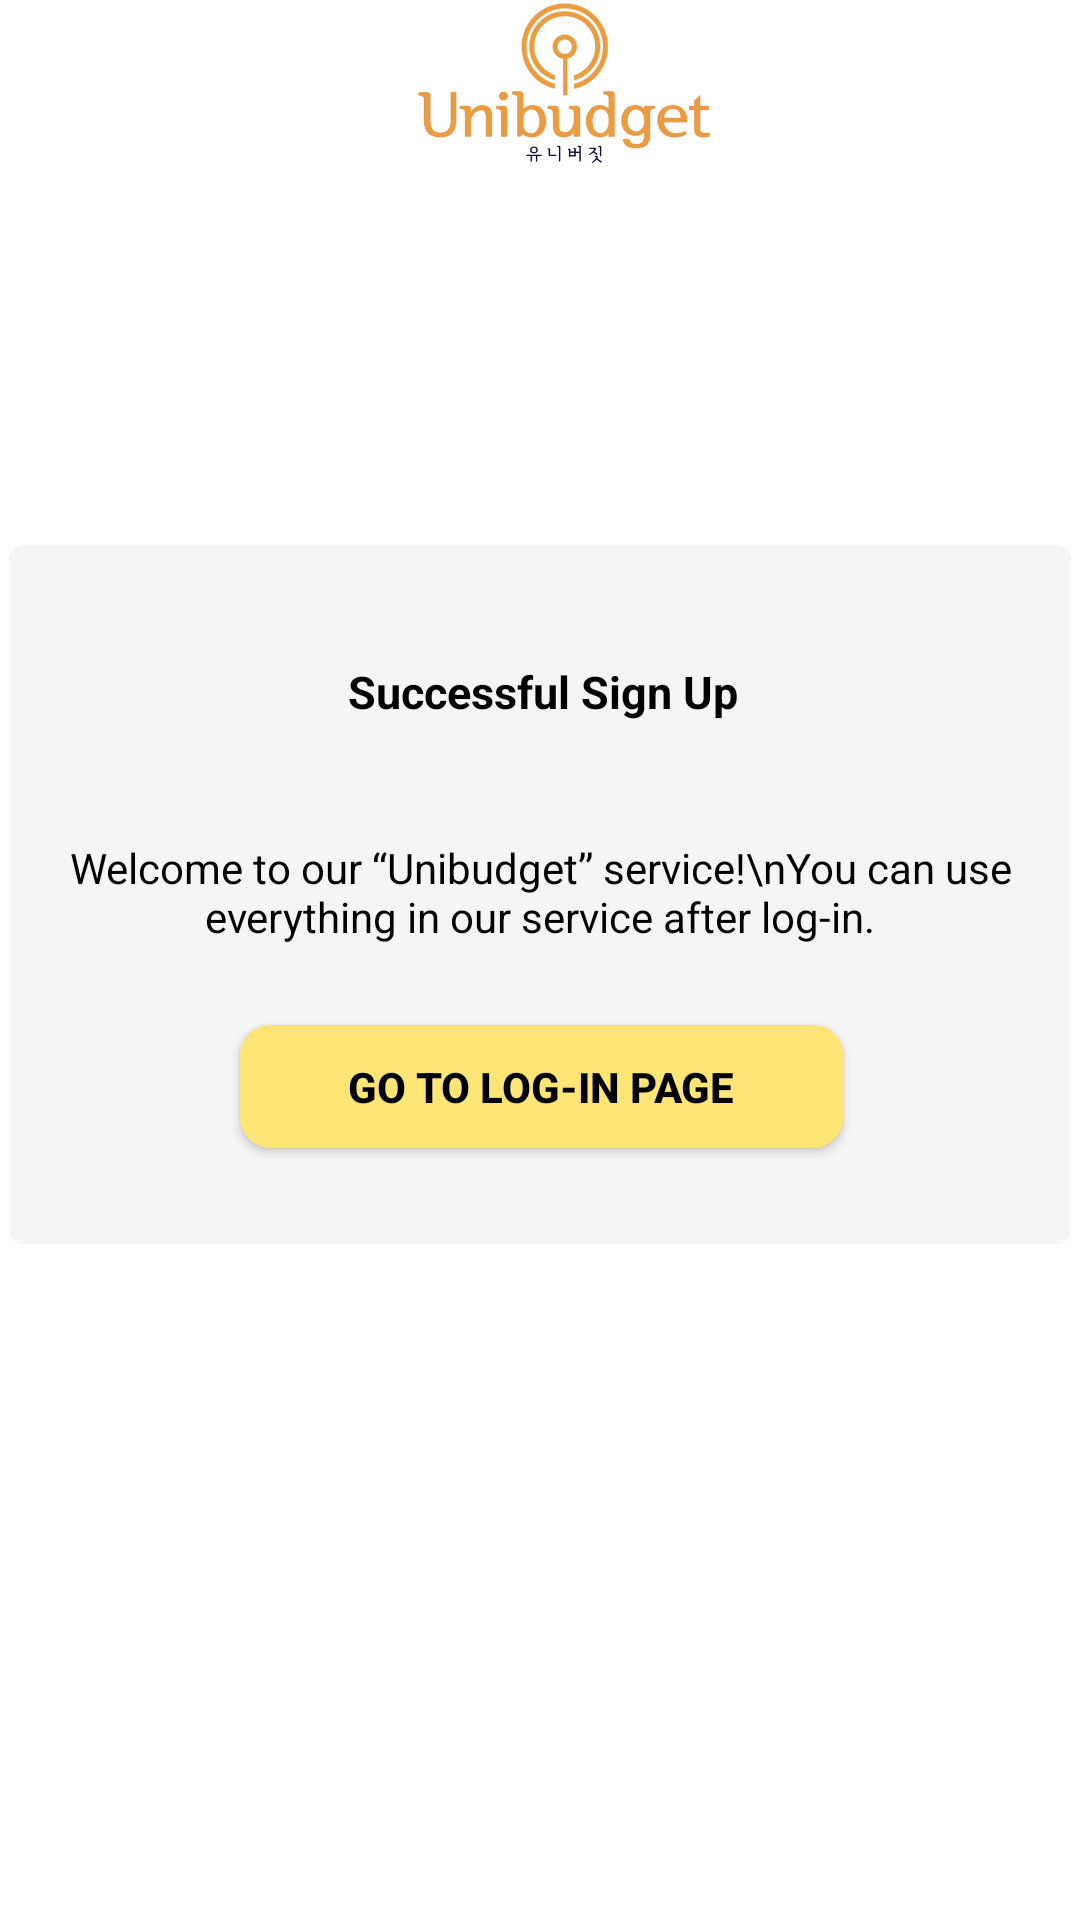

The Android layout XML behind this screen, and the referenced resources:
<!-- AndroidManifest.xml: application theme Theme.BABYGAGE_OCR -->
<!-- res/layout/activity_successfulsignup.xml -->
<?xml version="1.0" encoding="utf-8"?>
<androidx.constraintlayout.widget.ConstraintLayout xmlns:android="http://schemas.android.com/apk/res/android"
    xmlns:app="http://schemas.android.com/apk/res-auto"
    xmlns:tools="http://schemas.android.com/tools"
    android:layout_width="match_parent"
    android:layout_height="match_parent"
    android:background="@color/white"
    >


    

    <androidx.appcompat.widget.Toolbar
        android:id="@+id/toolbar"
        android:layout_width="match_parent"
        android:layout_height="?attr/actionBarSize"
        android:layout_marginBottom="240dp"
        android:background="@color/_bg__intro_ek2_color"
        android:gravity="top"
        app:layout_constraintEnd_toEndOf="parent"
        app:layout_constraintHorizontal_bias="0.0"
        app:layout_constraintStart_toStartOf="parent"
        app:layout_constraintTop_toTopOf="parent">

        <LinearLayout
            android:layout_width="match_parent"
            android:layout_height="wrap_content"
            android:gravity="center"
            tools:layout_editor_absoluteX="16dp"
            tools:layout_editor_absoluteY="2dp">

            <ImageView
                android:id="@+id/imageView"
                android:layout_width="match_parent"
                android:layout_height="match_parent"
                app:layout_constraintBottom_toBottomOf="@+id/toolbar"
                app:layout_constraintEnd_toEndOf="parent"
                app:layout_constraintHorizontal_bias="0.0"
                app:layout_constraintStart_toEndOf="@+id/babygage_ek10"
                app:layout_constraintTop_toTopOf="parent"
                app:srcCompat="@drawable/unibudget" />
        </LinearLayout>
    </androidx.appcompat.widget.Toolbar>

    <View
        android:id="@+id/rectangle_24"
        android:layout_width="354dp"
        android:layout_height="233dp"
        android:background="@drawable/rectangle_24_shape"
        app:layout_constraintBottom_toBottomOf="parent"
        app:layout_constraintEnd_toEndOf="parent"
        app:layout_constraintHorizontal_bias="0.491"
        app:layout_constraintStart_toStartOf="parent"
        app:layout_constraintTop_toBottomOf="@+id/toolbar"
        app:layout_constraintVertical_bias="0.358" />

    <TextView
        android:id="@+id/welcomemsg"
        android:layout_width="wrap_content"
        android:layout_height="wrap_content"
        android:backgroundTint="#00FAFAFA"
        android:gravity="center"
        android:text="Welcome to our “Unibudget” service!\nYou can use everything in our service after log-in."
        android:textColor="#000000"
        app:layout_constraintBottom_toTopOf="@+id/loginpagebtn"
        app:layout_constraintEnd_toEndOf="@+id/rectangle_24"
        app:layout_constraintStart_toStartOf="@+id/rectangle_24"
        app:layout_constraintTop_toBottomOf="@+id/successful_sign_up_ek3"
        app:layout_constraintVertical_bias="0.514" />

    <TextView
        android:id="@+id/successful_sign_up_ek3"
        android:layout_width="350dp"
        android:layout_height="41.5dp"
        android:layout_gravity="center_horizontal|center"
        android:layout_marginTop="28dp"
        android:gravity="center"
        android:text="@string/successful_sign_up_ek3_string"
        android:textColor="@color/babygage_color"
        android:textSize="15sp"
        android:textStyle="bold"
        app:layout_constraintEnd_toEndOf="@+id/rectangle_24"
        app:layout_constraintHorizontal_bias="0.75"
        app:layout_constraintStart_toStartOf="@+id/rectangle_24"
        app:layout_constraintTop_toTopOf="@+id/rectangle_24" />

    <Button
        android:id="@+id/loginpagebtn"
        android:layout_width="201dp"
        android:layout_height="41dp"
        android:layout_marginBottom="32dp"
        android:background="@drawable/_rectangle_27_shape"
        android:text="@string/go_to_log_in_page_string"
        android:textColor="@color/black"
        android:textStyle="bold"
        app:backgroundTint="@color/_rectangle_23_color"
        app:layout_constraintBottom_toBottomOf="@+id/rectangle_24"
        app:layout_constraintEnd_toEndOf="@+id/rectangle_24"
        app:layout_constraintHorizontal_bias="0.503"
        app:layout_constraintStart_toStartOf="@+id/rectangle_24"
        tools:ignore="TouchTargetSizeCheck" />

</androidx.constraintlayout.widget.ConstraintLayout>
<!-- resources referenced by this layout -->
<resources>
  <color name="_bg__intro_ek2_color">#FFFFFF</color>
  <color name="_rectangle_23_color">#FFE575</color>
  <color name="babygage_color">#000000</color>
  <color name="black">#FF000000</color>
  <color name="white">#FFFFFFFF</color>
  <!-- drawable _rectangle_27_shape (drawable-nodpi) -->
  <?xml version="1.0" encoding="utf-8"?>
  <shape xmlns:android="http://schemas.android.com/apk/res/android"
  	android:shape="rectangle" >
  	<corners android:radius="10dp" />
  	<solid android:color="@color/_rectangle_23_color" />
  </shape>
  <!-- drawable rectangle_24_shape (drawable-nodpi) -->
  <?xml version="1.0" encoding="utf-8"?>
  <shape xmlns:android="http://schemas.android.com/apk/res/android"
  	android:shape="rectangle" >
  	<corners android:radius="5dp" />
  	<solid android:color="@color/rectangle_57_color" />
  </shape>
  <!-- drawable unibudget: png bitmap (drawable, 35467 bytes) -->
  <string name="go_to_log_in_page_string">Go to Log-in Page</string>
  <string name="successful_sign_up_ek3_string">Successful Sign Up</string>
  <style name="Theme.BABYGAGE_OCR" parent="Theme.MaterialComponents.DayNight.NoActionBar">
          
          <item name="colorPrimary">@color/purple_500</item>
          <item name="colorPrimaryVariant">@color/purple_700</item>
          <item name="colorOnPrimary">@color/white</item>
          
          <item name="colorSecondary">@color/teal_200</item>
          <item name="colorSecondaryVariant">@color/teal_700</item>
          <item name="colorOnSecondary">@color/black</item>
          
          <item name="android:statusBarColor" tools:targetApi="l">@color/_rectangle_23_color</item>
          
      </style>
  <color name="rectangle_57_color">#F5F5F5</color>
  <color name="purple_500">#FF6200EE</color>
  <color name="purple_700">#FF3700B3</color>
  <color name="teal_200">#FF03DAC5</color>
  <color name="teal_700">#FF018786</color>
</resources>
